Dataset: Components (GitHub, VCU-CS-Capstone/cs-25-338-identifying-and-locating-electronic-components). Classes: 3-8 breaker with attributes, 50 FPUP, auto transformer, arrow, circuit breaker with attributes, circuit switcher, connection point, current transducer, current transducer assembly, capacitor, double dead end, dippole, FRGNP, fuse current limiting single pole, fused combination gang operated, generator with sine wave, generator with text, ground switch, gang operated bypass switch, jumper, line dead end, elbow terminator load breaker, elbow terminator non-load breaker, motor operated circuit switch, potential transformer, regulator, solid blade disconnect, sectionalizer, single pole disconnect, station service, switch fuse combination, three pole gang operated, wave trap, wave trap with no potential, wave trap with potential, transformer.

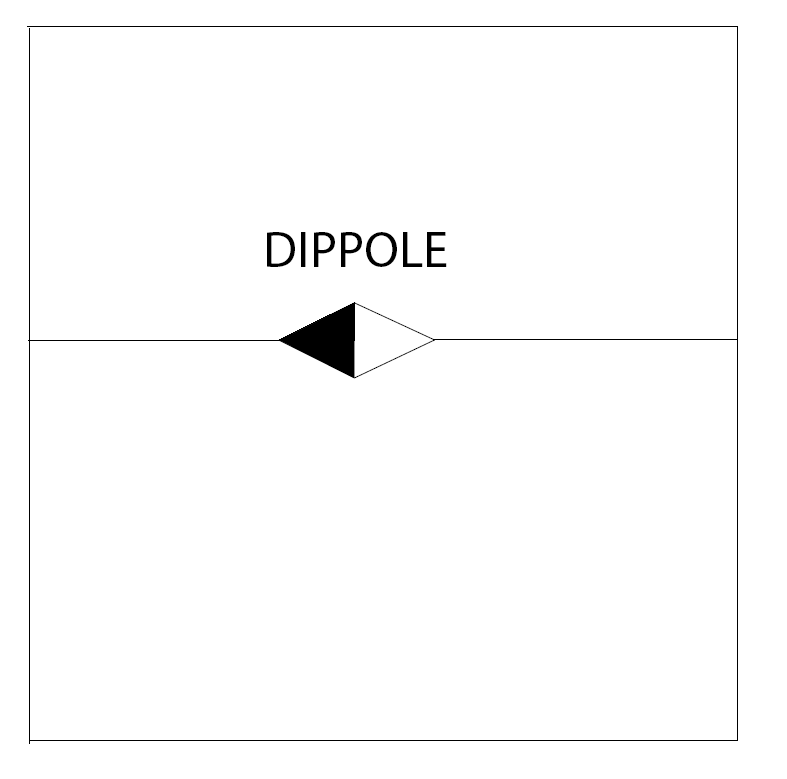
Label: dippole

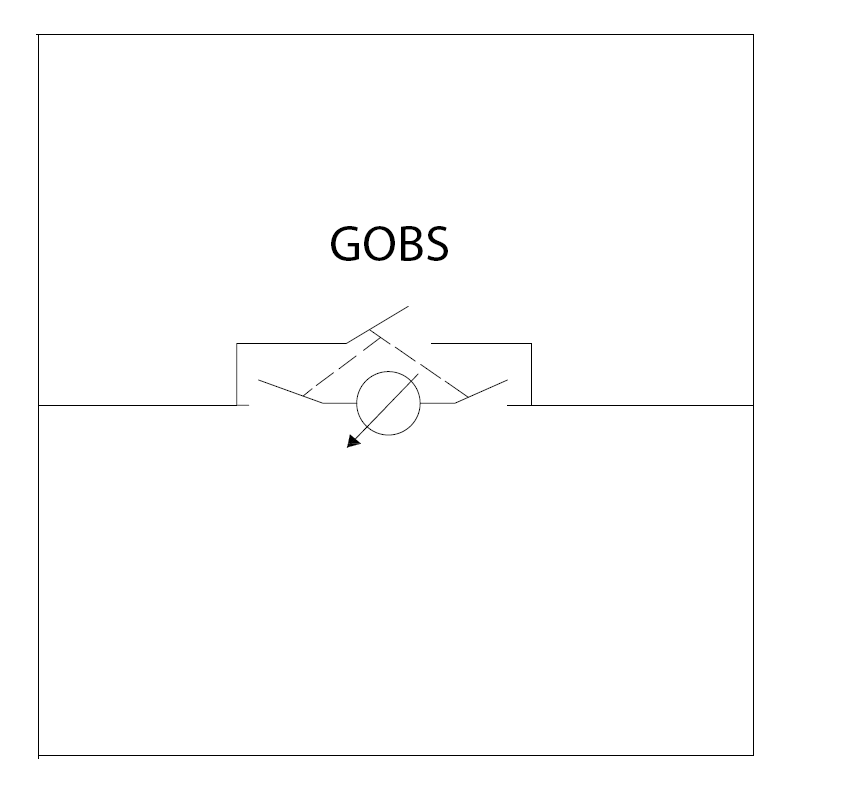
Label: gang operated bypass switch

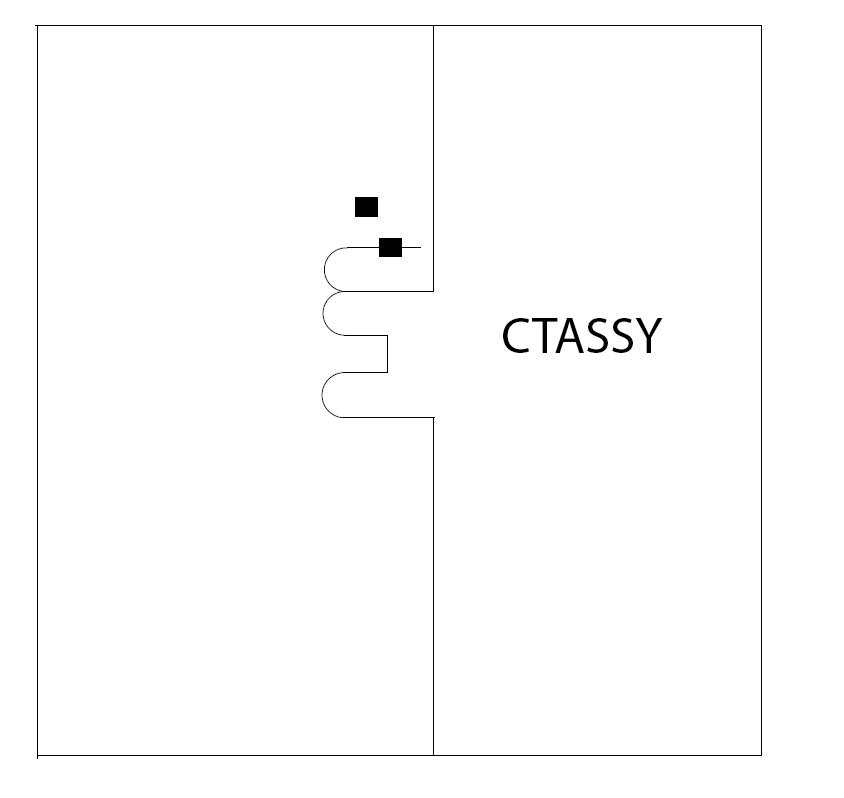
Label: current transducer assembly

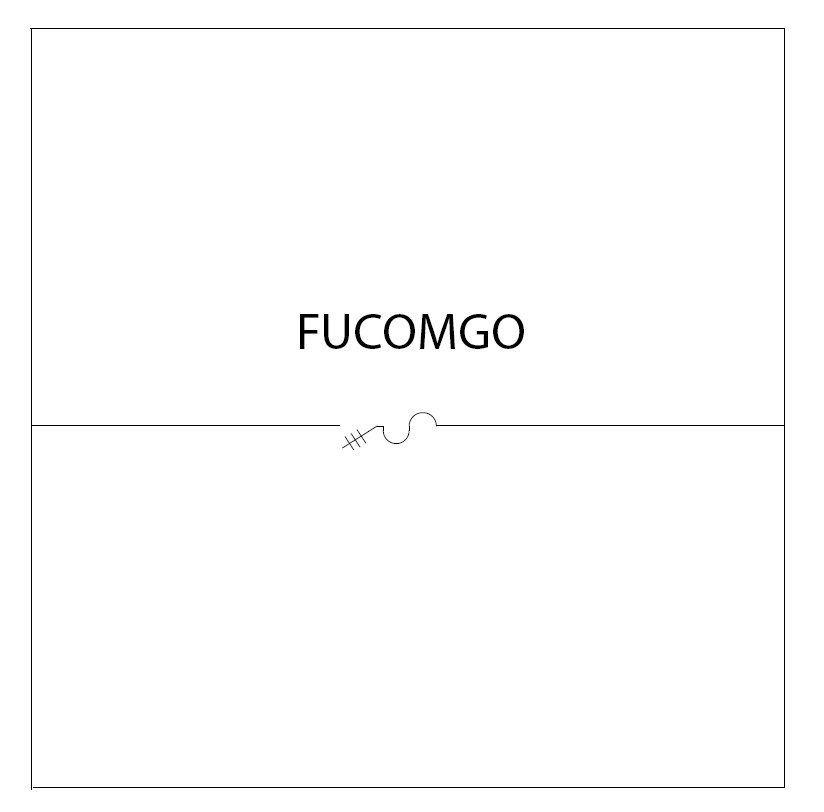
Label: fused combination gang operated

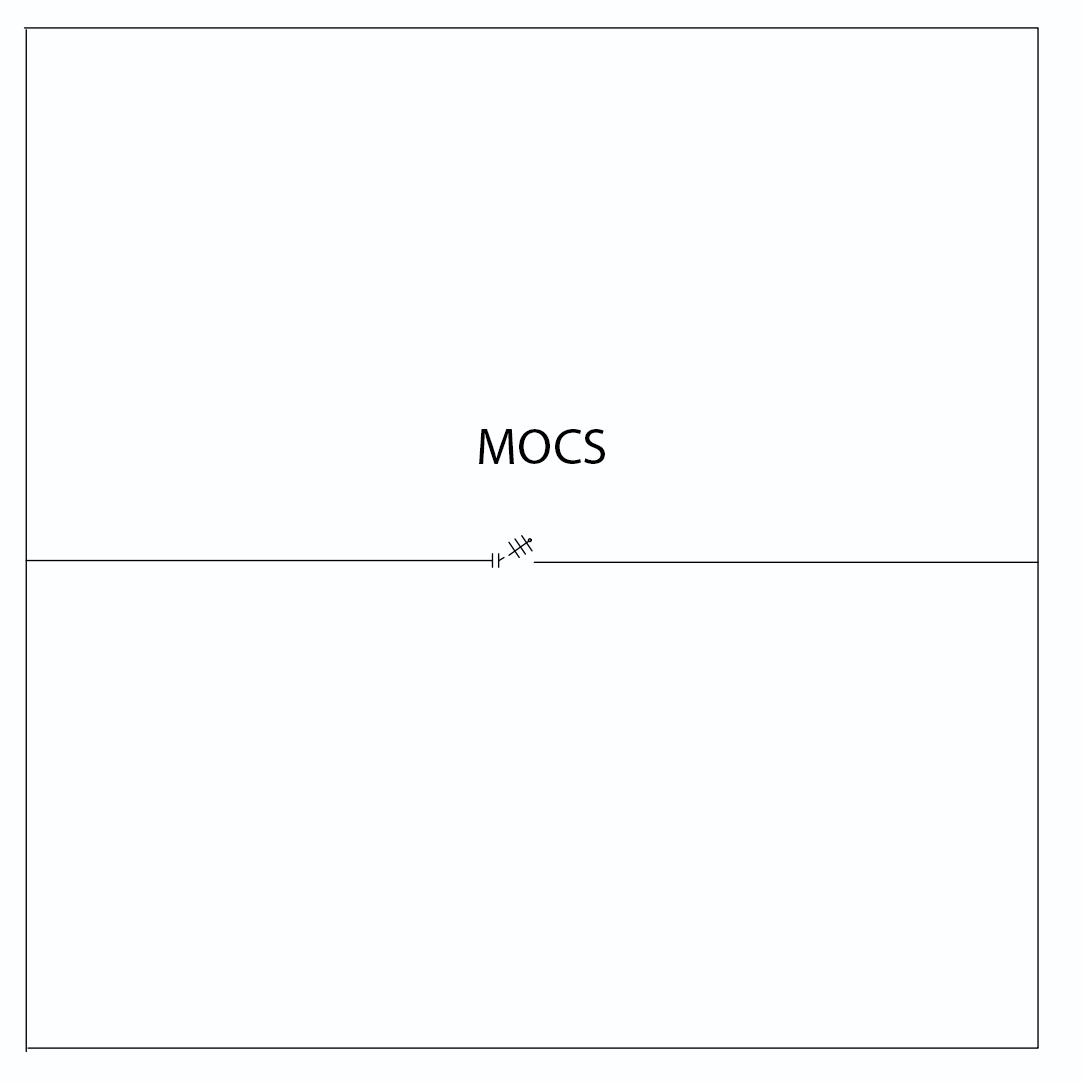
Label: motor operated circuit switch

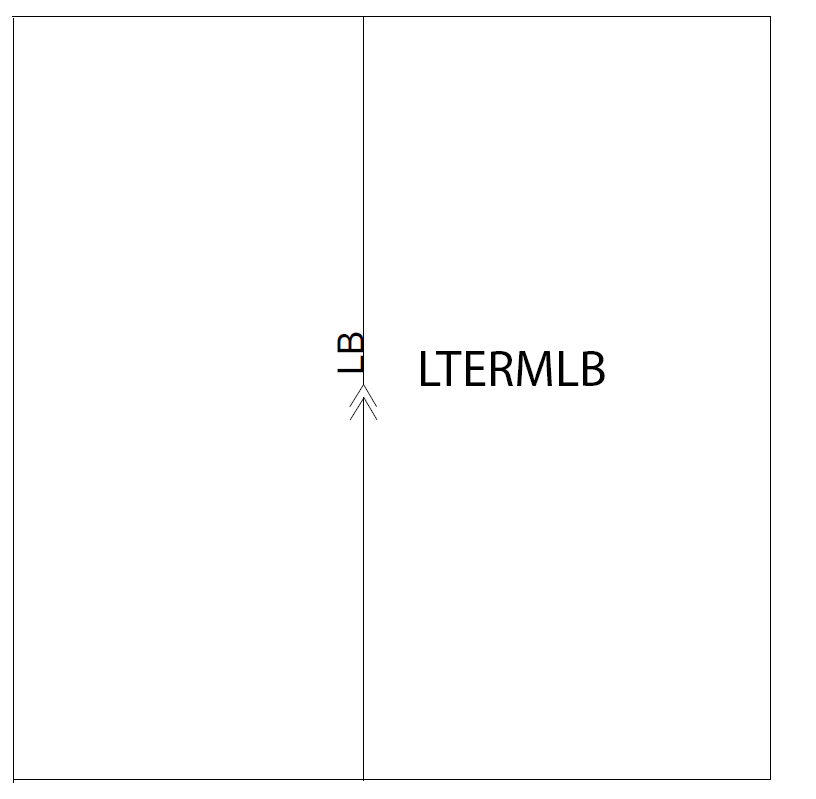
Label: elbow terminator load breaker
